Run: headless pygame with SDL's dummy video driver; simulated clock (each Clock.tick advances the game by its frame time, no real sleeping); random seed 0; keys injected as events and as key.get_pressed() state; no mouse input.
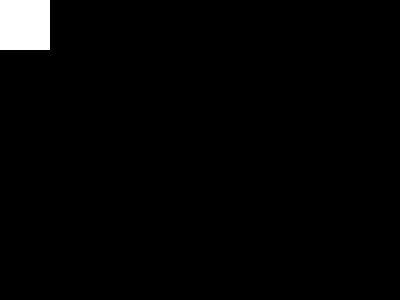
Frame 1 of 4 · flips 1–60 · no input
Frame 2 of 4 · flips 61–180 · tapped SPACE, RETURN · held RIGHT (→), D · screen unchanged from frame 1, image omitted
Frame 3 of 4 · flips 181–300 · held DOWN (↓), S · screen unchanged from frame 2, image omitted
Frame 4 of 4 · flips 301–420 · held LEFT (←), A, UP (↑), W · screen unchanged from frame 3, image omitted

The pygame program that drew these frames:

import pygame

pygame.init()
screen = pygame.display.set_mode((400, 300))
done = False

counter = 0
x = 0

while not done:
    # Event handling
    for event in pygame.event.get():
        if event.type == pygame.QUIT:
            done = True
    
    pygame.draw.rect(screen, (255,255,255), pygame.Rect(x,0,50,50))
    
    pressed = pygame.key.get_pressed()
    
    if pressed[pygame.K_0]: ++x
    # render to the screen
    pygame.display.flip()
